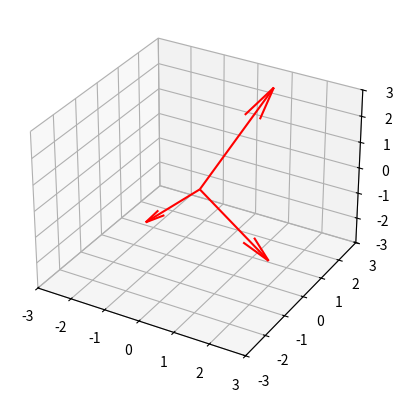

The script that saved this image:
import numpy as np
import matplotlib.pyplot as plt
from mpl_toolkits.mplot3d import Axes3D
fig = plt.figure()
ax = fig.add_subplot(111, projection='3d')

# plot multiple points
u = np.array([1,2,3])
v = np.array([2, 0, -2])
w = np.array([-1, -1, -1])

xs = [u[0], v[0], w[0]]
ys = [u[1], v[1], w[1]]
zs = [u[2], v[2], w[2]]

# base of the vectors set to the origin
tail_x = [0,0,0]
tail_y = [0,0,0]
tail_z = [0,0,0]

ax.set_xlim(-3,3)
ax.set_ylim(-3,3)
ax.set_zlim(-3,3)

ax.quiver(tail_x, tail_y, tail_z, xs, ys, zs, color='r')
plt.show()

# u = (-1/2)v - 2w
